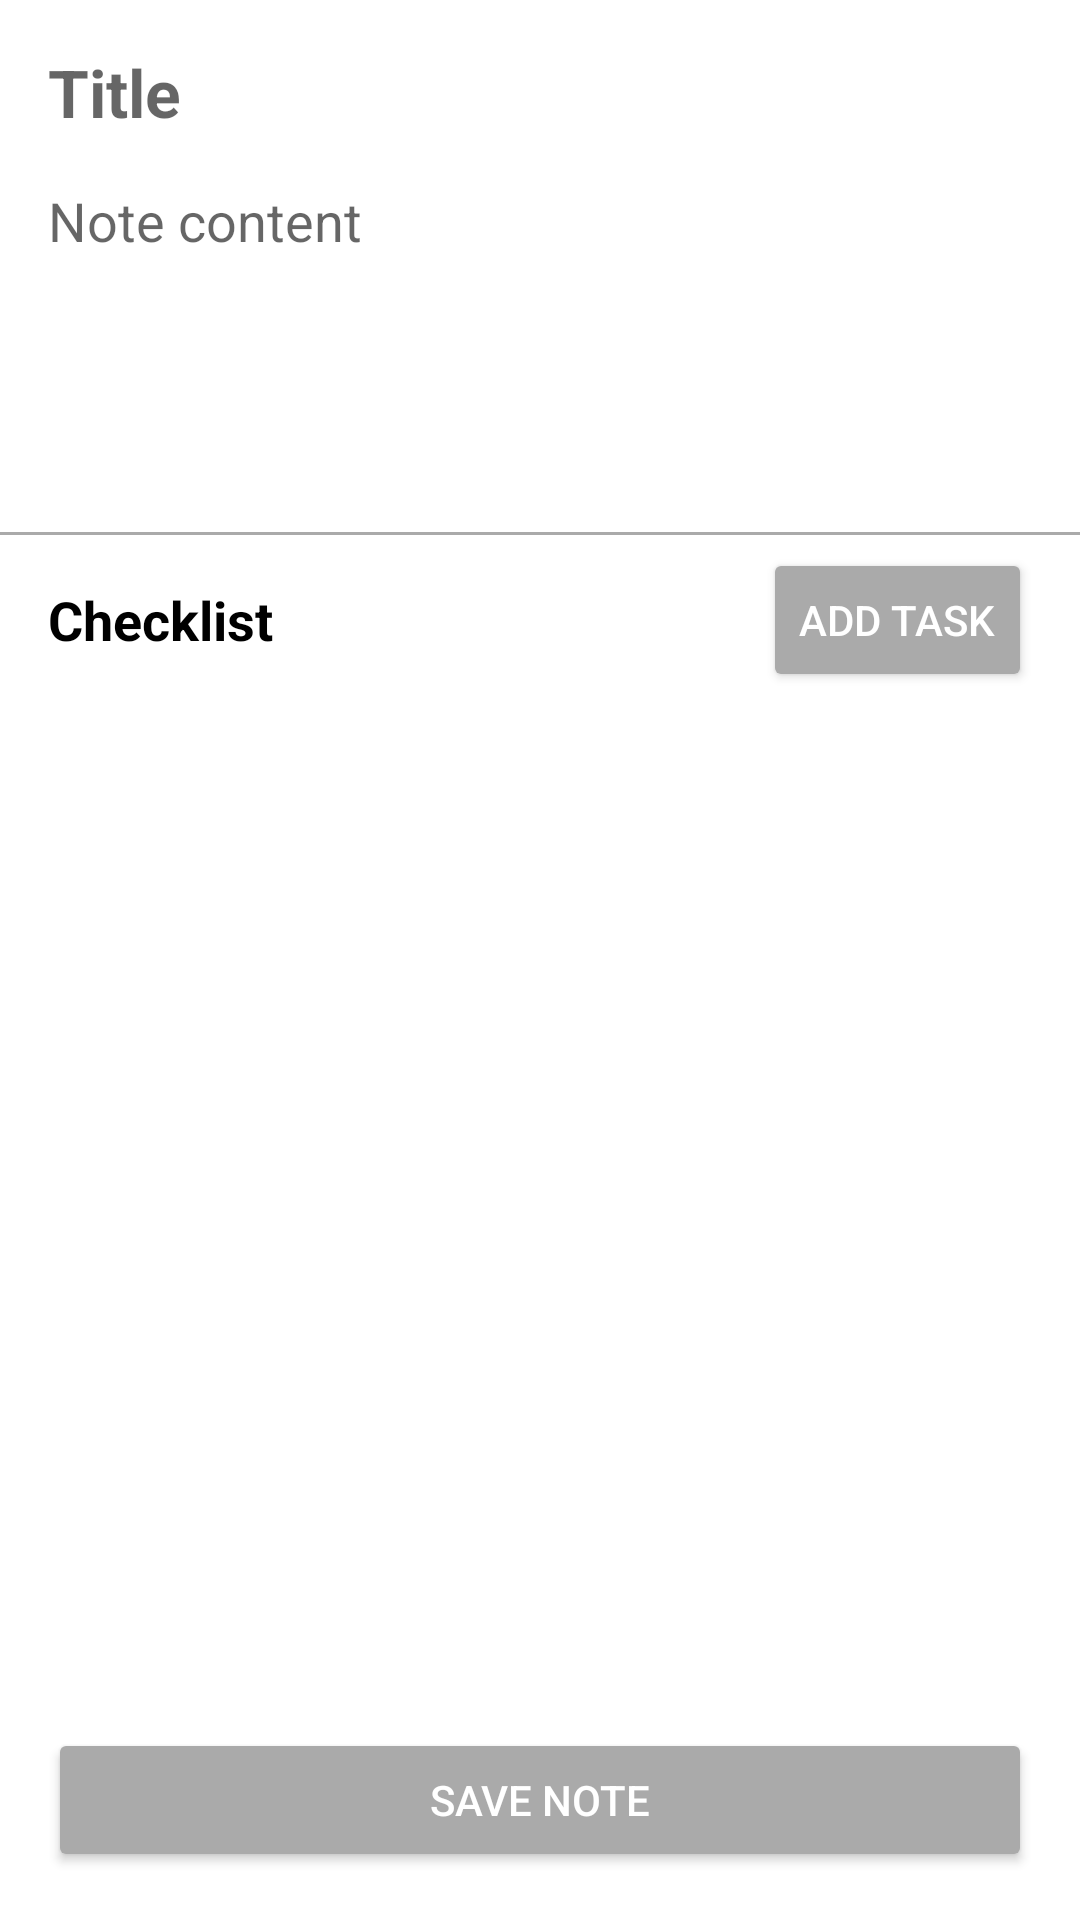

This screen was rendered from an Android layout file. Write that file and the resources it references.
<!-- AndroidManifest.xml: application theme Theme.EInkNotes -->
<!-- res/layout/activity_note.xml -->
<?xml version="1.0" encoding="utf-8"?>
<androidx.constraintlayout.widget.ConstraintLayout xmlns:android="http://schemas.android.com/apk/res/android"
    xmlns:app="http://schemas.android.com/apk/res-auto"
    xmlns:tools="http://schemas.android.com/tools"
    android:layout_width="match_parent"
    android:layout_height="match_parent"
    android:background="@android:color/white"
    tools:context=".NoteActivity">

    <EditText
        android:id="@+id/etTitle"
        android:layout_width="match_parent"
        android:layout_height="wrap_content"
        android:layout_marginStart="16dp"
        android:layout_marginTop="16dp"
        android:layout_marginEnd="16dp"
        android:background="@null"
        android:hint="Title"
        android:inputType="text"
        android:textColor="@android:color/black"
        android:textSize="22sp"
        android:textStyle="bold"
        app:layout_constraintEnd_toEndOf="parent"
        app:layout_constraintStart_toStartOf="parent"
        app:layout_constraintTop_toTopOf="parent" />

    <EditText
        android:id="@+id/etContent"
        android:layout_width="match_parent"
        android:layout_height="wrap_content"
        android:layout_marginStart="16dp"
        android:layout_marginTop="16dp"
        android:layout_marginEnd="16dp"
        android:background="@null"
        android:gravity="top|start"
        android:hint="Note content"
        android:inputType="textMultiLine"
        android:minHeight="100dp"
        android:textColor="@android:color/black"
        app:layout_constraintEnd_toEndOf="parent"
        app:layout_constraintStart_toStartOf="parent"
        app:layout_constraintTop_toBottomOf="@+id/etTitle" />

    <View
        android:id="@+id/divider"
        android:layout_width="match_parent"
        android:layout_height="1dp"
        android:layout_marginTop="16dp"
        android:background="@android:color/darker_gray"
        app:layout_constraintTop_toBottomOf="@+id/etContent" />

    <TextView
        android:id="@+id/tvChecklistLabel"
        android:layout_width="wrap_content"
        android:layout_height="wrap_content"
        android:layout_marginStart="16dp"
        android:layout_marginTop="16dp"
        android:text="Checklist"
        android:textColor="@android:color/black"
        android:textSize="18sp"
        android:textStyle="bold"
        app:layout_constraintStart_toStartOf="parent"
        app:layout_constraintTop_toBottomOf="@+id/divider" />

    <Button
        android:id="@+id/btnAddTask"
        android:layout_width="wrap_content"
        android:layout_height="wrap_content"
        android:layout_marginEnd="16dp"
        android:text="Add Task"
        android:textColor="@android:color/white"
        android:backgroundTint="@android:color/darker_gray"
        app:layout_constraintEnd_toEndOf="parent"
        app:layout_constraintTop_toTopOf="@+id/tvChecklistLabel"
        app:layout_constraintBottom_toBottomOf="@+id/tvChecklistLabel" />

    <androidx.recyclerview.widget.RecyclerView
        android:id="@+id/rvTasks"
        android:layout_width="match_parent"
        android:layout_height="0dp"
        android:layout_marginTop="8dp"
        android:layout_marginBottom="8dp"
        app:layout_constraintBottom_toTopOf="@+id/btnSaveNote"
        app:layout_constraintEnd_toEndOf="parent"
        app:layout_constraintStart_toStartOf="parent"
        app:layout_constraintTop_toBottomOf="@+id/tvChecklistLabel" />

    <Button
        android:id="@+id/btnSaveNote"
        android:layout_width="match_parent"
        android:layout_height="wrap_content"
        android:layout_marginStart="16dp"
        android:layout_marginEnd="16dp"
        android:layout_marginBottom="16dp"
        android:text="Save Note"
        android:textColor="@android:color/white"
        android:backgroundTint="@android:color/darker_gray"
        app:layout_constraintBottom_toBottomOf="parent"
        app:layout_constraintEnd_toEndOf="parent"
        app:layout_constraintStart_toStartOf="parent" />

</androidx.constraintlayout.widget.ConstraintLayout>
<!-- resources referenced by this layout -->
<resources>
  <style name="Theme.EInkNotes" parent="Theme.MaterialComponents.Light.NoActionBar">
          
          <item name="colorPrimary">@android:color/black</item>
          <item name="colorPrimaryVariant">@android:color/black</item>
          <item name="colorOnPrimary">@android:color/white</item>
          
          <item name="colorSecondary">@android:color/darker_gray</item>
          <item name="colorSecondaryVariant">@android:color/darker_gray</item>
          <item name="colorOnSecondary">@android:color/white</item>
          
          <item name="android:statusBarColor">@android:color/white</item>
          <item name="android:windowLightStatusBar">true</item>
          
          <item name="android:windowBackground">@android:color/white</item>
          
          <item name="android:textColor">@android:color/black</item>
          
          <item name="android:windowAnimationStyle">@null</item>
      </style>
</resources>
